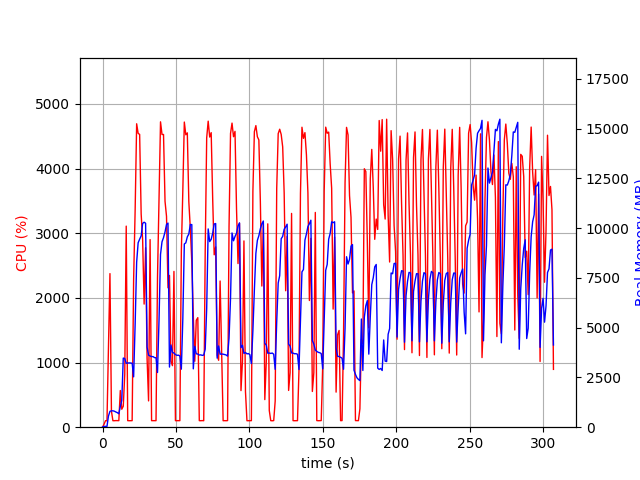

The data file committed next to this chart (first rows):
elapsed_time, nproc, cpu, mem_real, mem_virtual
3.6716461181640625e-05, 1, 0.0, 12.36, 3192
1.006, 1, 44.7, 40.88, 612
2.014, 1, 100.3, 40.88, 612
3.02, 1, 99.4, 40.88, 612
4.027, 1, 1200, 561.2, 4566
5.046, 1, 2375, 799, 4850
6.053, 1, 247.1, 820.3, 4888
7.06, 1, 100.3, 824, 4940
8.067, 1, 100.3, 803.3, 4940
9.075, 1, 102.2, 763.9, 4940
10.08, 1, 102.2, 731, 4940
11.09, 1, 101.2, 675, 4940
12.1, 1, 567.7, 1042, 5396
13.11, 1, 278.0, 1353, 7557
14.11, 1, 324.4, 3473, 12111
15.12, 1, 817.4, 3453, 12111
16.13, 1, 3110, 3213, 12114
17.14, 1, 101.3, 3227, 12114
18.14, 1, 100.2, 3230, 12114
19.15, 1, 101.3, 3225, 12114
20.16, 1, 101.3, 3212, 12114
21.17, 1, 2280, 2530, 12114
22.21, 1, 3367, 5203, 12126
23.23, 1, 4693, 8295, 18549
24.25, 1, 4543, 9270, 21899
25.26, 1, 4528, 9449, 21931
26.3, 1, 3298, 9613, 21931
27.31, 1, 2896, 10242, 22011
28.31, 1, 1904, 10300, 22011
29.33, 1, 2776, 10250, 22107
30.33, 1, 1060, 4023, 22123
31.34, 1, 406.8, 3619, 22123
32.38, 1, 2901, 3577, 22123
33.39, 1, 101.2, 3549, 22123
34.4, 1, 101.2, 3548, 22123
35.41, 1, 101.3, 3498, 22123
36.41, 1, 101.2, 3488, 22123
37.42, 1, 2310, 2750, 22123
38.47, 1, 3574, 5385, 22123
39.48, 1, 4723, 8682, 22615
40.5, 1, 4526, 9319, 22851
41.52, 1, 4527, 9525, 22877
42.55, 1, 3493, 9813, 22877
43.56, 1, 3261, 10190, 22877
44.57, 1, 2156, 10256, 22877
45.58, 1, 2347, 3022, 23389
46.59, 1, 1018, 4134, 22877
47.6, 1, 951.7, 3752, 22877
48.63, 1, 2409, 3729, 22877
49.64, 1, 101.2, 3649, 22877
50.64, 1, 101.3, 3612, 22877
51.65, 1, 100.3, 3620, 22877
52.66, 1, 101.2, 3580, 22877
53.67, 1, 2723, 2917, 22877
54.67, 1, 3663, 5457, 22877
55.69, 1, 4719, 9208, 23327
56.71, 1, 4523, 9264, 23443
57.73, 1, 4552, 9565, 23443
58.76, 1, 3486, 9711, 23443
59.78, 1, 3071, 10186, 23443
... 244 more rows
